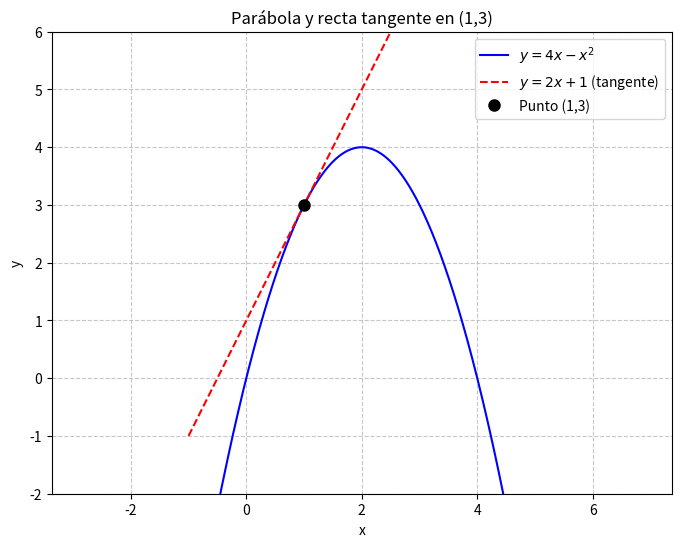

Recreate this plot in Python.
""" 
Matemáticas para las Ciencias Aplicadas I
Facultad de Ciencias

Tarea: Continuidad, Serie de Taylor, Asíntotas, Derivadas y Límites (L'Hospital) 
[redacted]
[redacted]

Alumnxs:
[redacted]
[redacted]
[redacted]

4. Derivadas: Ejercicio 8 
c) Usando python, gráfica la parábola y la recta recta tangente de tal manera que se distingan ambas curvas en el punto (1,3)
"""

import numpy as np
import matplotlib.pyplot as plt

# Definir parábola
def parabola(x):
    return 4*x - x**2

# Definir recta tangente
def recta_tangente(x):
    return 2*x + 1

# Rango de x
x = np.linspace(-1, 5, 400)

# Punto de tangencia
x0, y0 = 1, 3

# Graficar
plt.figure(figsize=(8, 6))
plt.plot(x, parabola(x), 'b-', label=r'$y = 4x - x^2$')
plt.plot(x, recta_tangente(x), 'r--', label=r'$y = 2x + 1$ (tangente)')
plt.plot(x0, y0, 'ko', markersize=8, label='Punto (1,3)')

# Detalles 
plt.xlabel('x')
plt.ylabel('y')
plt.title('Parábola y recta tangente en (1,3)')
plt.legend()
plt.grid(True, linestyle='--', alpha=0.7)
plt.axis('equal')
plt.xlim(-1, 5)
plt.ylim(-2, 6)
plt.show()